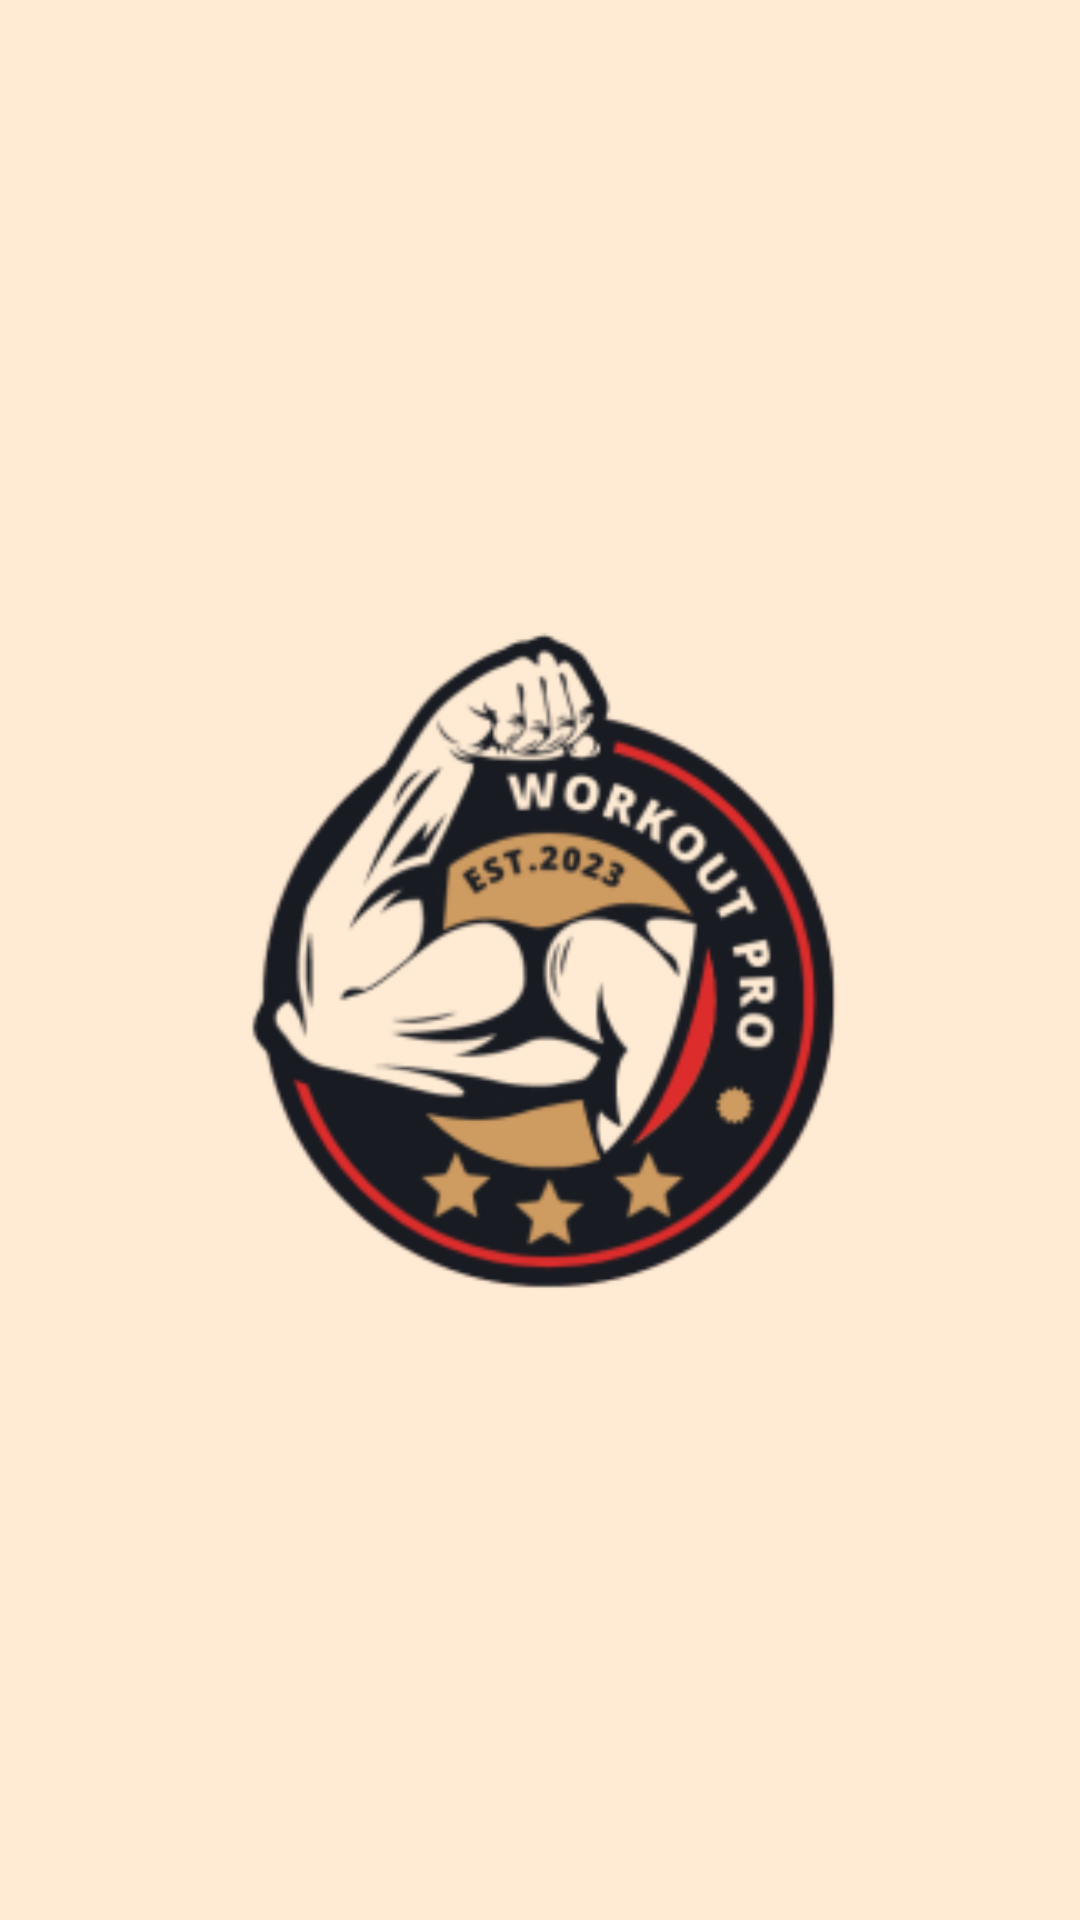

Produce the Android XML layout that renders to this screen, including the resource entries it uses.
<!-- AndroidManifest.xml: application theme Theme.WorkoutPro -->
<!-- res/layout/activity_main.xml -->
<?xml version="1.0" encoding="utf-8"?>
<androidx.constraintlayout.widget.ConstraintLayout xmlns:android="http://schemas.android.com/apk/res/android"
    xmlns:app="http://schemas.android.com/apk/res-auto"
    xmlns:tools="http://schemas.android.com/tools"
    android:layout_width="match_parent"
    android:layout_height="match_parent"
    android:background="@color/light_peach"
    tools:context=".MainActivity">

    <ImageView
        android:layout_width="match_parent"
        android:layout_height="match_parent"
        android:src="@mipmap/ic_launcher_foreground"
        app:layout_constraintBottom_toBottomOf="parent"
        app:layout_constraintEnd_toEndOf="parent"
        app:layout_constraintStart_toStartOf="parent"
        app:layout_constraintTop_toTopOf="parent" />

</androidx.constraintlayout.widget.ConstraintLayout>
<!-- resources referenced by this layout -->
<resources>
  <color name="light_peach">#FFEBD4</color>
  <!-- mipmap ic_launcher_foreground: png bitmap (mipmap-hdpi, 9943 bytes) -->
  <style name="Theme.WorkoutPro" parent="Theme.MaterialComponents.DayNight.NoActionBar">
          
          <item name="colorPrimary">@color/purple_500</item>
          <item name="colorPrimaryVariant">@color/purple_700</item>
          <item name="colorOnPrimary">@color/white</item>
          
          <item name="colorSecondary">@color/teal_200</item>
          <item name="colorSecondaryVariant">@color/teal_700</item>
          <item name="colorOnSecondary">@color/black</item>
          
          <item name="android:statusBarColor">?attr/colorPrimaryVariant</item>
          
      </style>
  <color name="purple_500">#FF6200EE</color>
  <color name="purple_700">#4d3a24</color>
  <color name="white">#FFFFFFFF</color>
  <color name="teal_200">#FF03DAC5</color>
  <color name="teal_700">#FF018786</color>
  <color name="black">#FF000000</color>
</resources>
